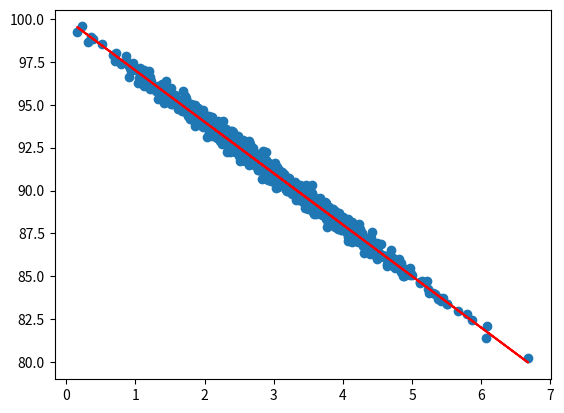

Generate this figure with matplotlib:
"""
linear regression is fitting a line to a set of observations
line can be used to predict unobserved observation values
"""

import numpy as np

import matplotlib.pyplot as plt

from scipy import stats

page_speeds = np.random.normal(3.0, 1.0, 1000)

purchase_amount = 100 - (page_speeds + np.random.normal(0, 0.1, 1000)) * 3

def linear_regression(page_speeds, purchase_amount):
    slope, intercept, r_value, p_value, stderr = stats.linregress(page_speeds, purchase_amount)

    return slope, intercept, r_value, p_value, stderr

def r_squared(r_value):
    return r_value ** 2

def predict(x, slope, intercept):
    return slope * x + intercept

def scatter_graph(x, y, fit_line):
    plt.scatter(page_speeds, purchase_amount)
    plt.plot(x, fit_line, c='r')
    plt.show()

slope, intercept, r_value, p_value, stderr = linear_regression(page_speeds, purchase_amount)

# r squared is a measure of the fit - ranges from 0 to 1
print('r squared: {:.3f}'.format(r_squared(r_value)))

fit_line = predict(page_speeds, slope, intercept)

scatter_graph(page_speeds, purchase_amount, fit_line)


